4-way image classification set "dataset" from GitHub (luizcarlosjj/Agrovision); label vocabulary: frog eye, healthy, soybean leaf, target spot.

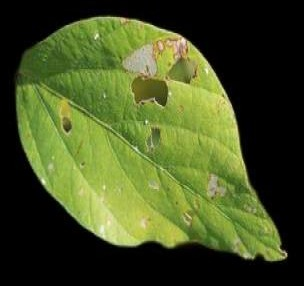
Label: healthy

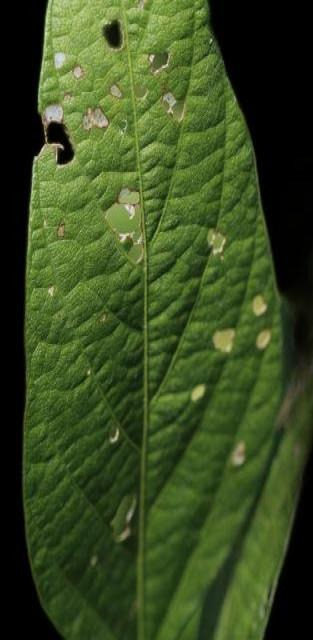
Label: healthy

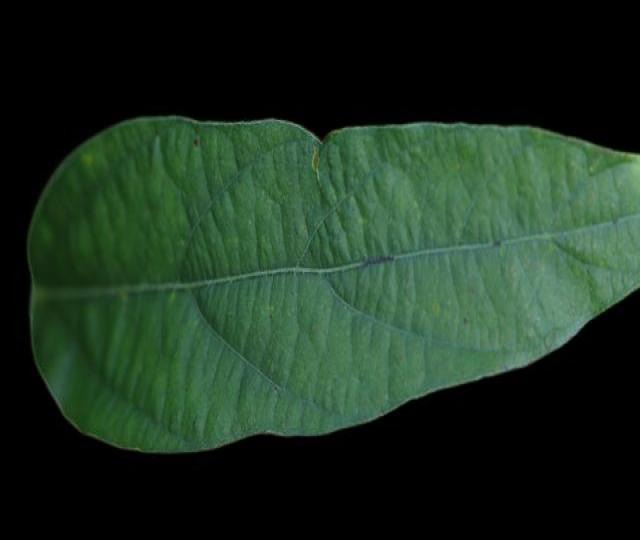
Label: soybean leaf

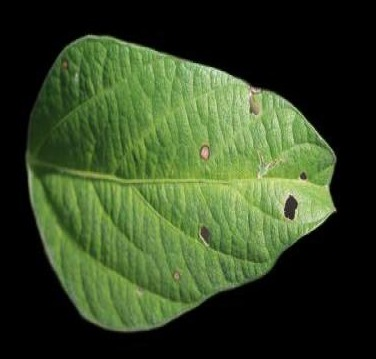
Label: healthy

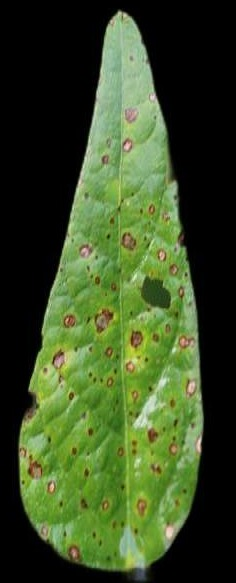
Label: soybean leaf

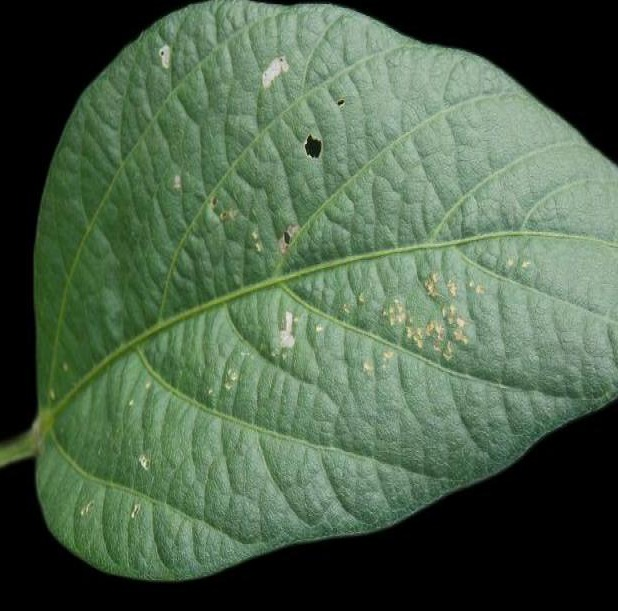
Label: soybean leaf
